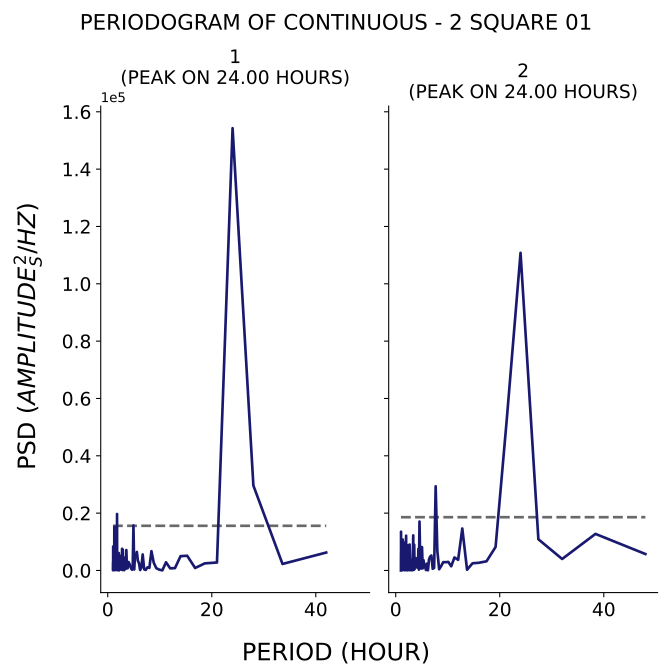

The file beside this chart, header and first rows:
test, period, psd
1, 42.0, 6259
1, 33.6, 2275
1, 28.0, 29618
1, 24.0, 154275
1, 21.0, 2783
1, 18.67, 2481
1, 16.8, 865.8
1, 15.27, 5140
1, 14.0, 4991
1, 12.92, 821.8
1, 12.0, 736.1
1, 11.2, 2863
1, 10.5, 42.14
1, 9.882, 299
1, 9.333, 810
1, 8.842, 2713
1, 8.4, 6738
1, 8.0, 905.8
1, 7.636, 1096
1, 7.304, 188.8
1, 7.0, 393
1, 6.72, 5582
1, 6.462, 1049
1, 6.222, 174.1
1, 6.0, 2578
1, 5.793, 3401
1, 5.6, 6472
1, 5.419, 4696
1, 5.25, 5269
1, 5.091, 341.9
1, 4.941, 15689
1, 4.8, 1125
1, 4.667, 269.8
1, 4.541, 476.8
1, 4.421, 1112
1, 4.308, 1457
1, 4.2, 2258
1, 4.098, 2523
1, 4.0, 2950
1, 3.907, 1777
1, 3.818, 755.7
1, 3.733, 2816
1, 3.652, 2952
1, 3.574, 7127
1, 3.5, 612.1
1, 3.429, 4654
1, 3.36, 1938
1, 3.294, 748.5
1, 3.231, 401
1, 3.17, 108.2
1, 3.111, 264.3
1, 3.055, 2346
1, 3.0, 3704
1, 2.947, 2172
1, 2.897, 7241
1, 2.847, 152.2
1, 2.8, 909.9
1, 2.754, 7578
1, 2.71, 754
1, 2.667, 689.3
... 294 more rows
